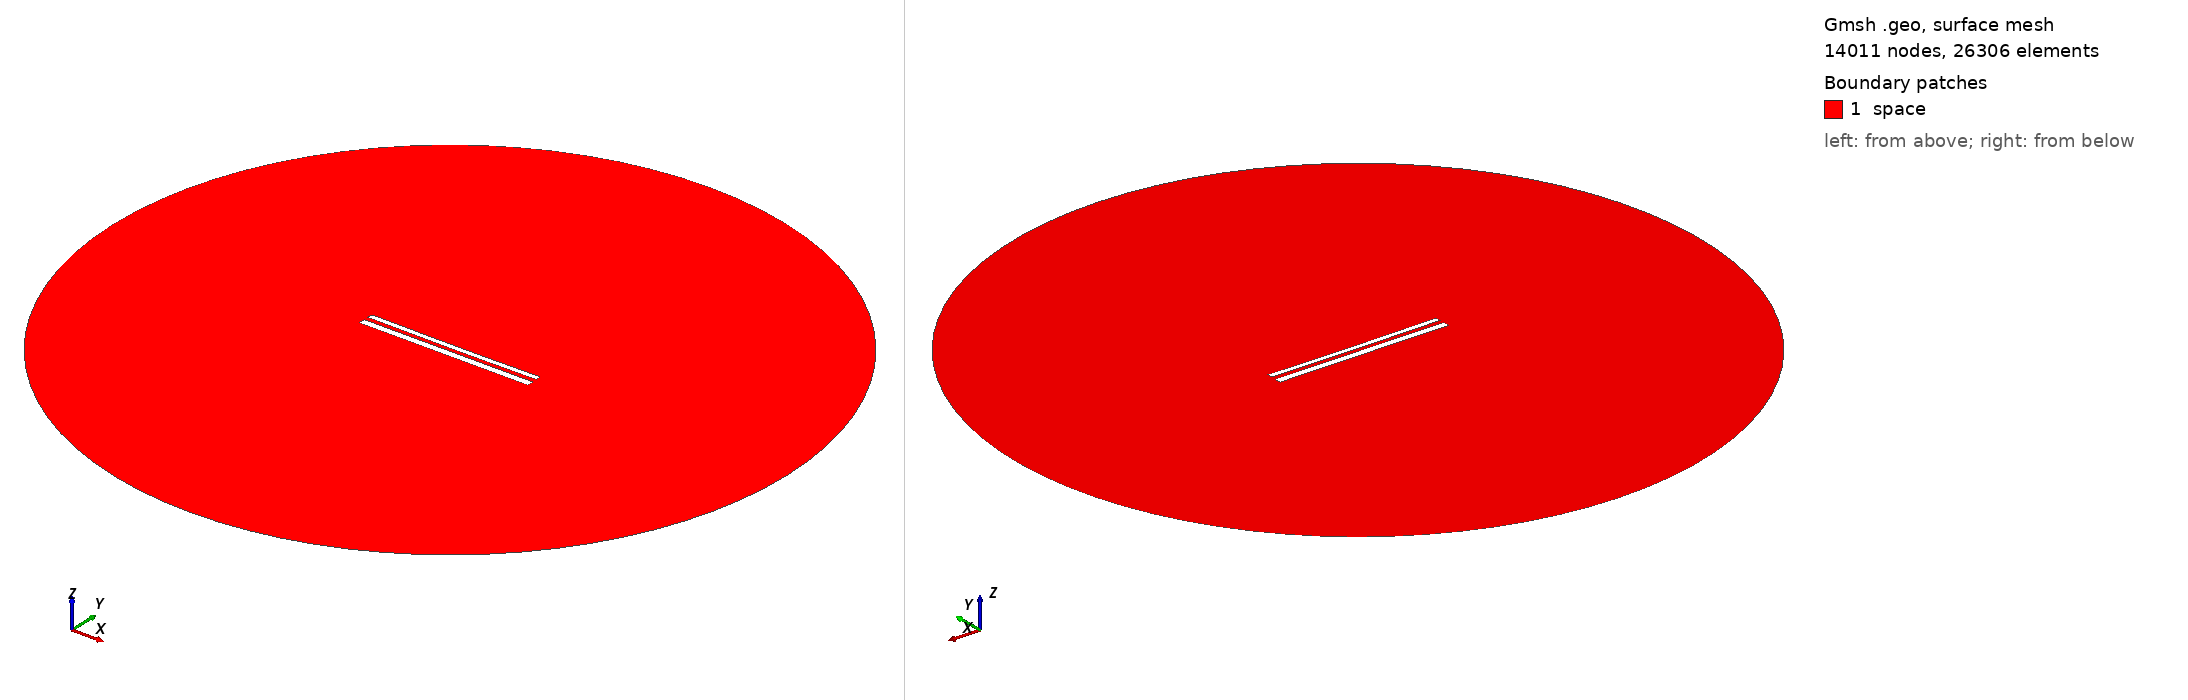

Gmsh geometry script, surface-meshed: 14011 nodes, 26306 surface elements. Boundary patches (legend numbers): 1 space. Left view from above one corner, right view from below the opposite corner. Legend entries are the model's physical surfaces. The drawing asked Gmsh for element sizes between 1% and 20% of the model's largest extent; the script's own settings can give other sizes.

=== 12013.geo (drawn) ===
//---------------------------------------
// Geometry kernel
//---------------------------------------

SetFactory("OpenCASCADE");



//---------------------------------------
// Parameters of the geometry
//---------------------------------------

// Overetch of the upper plate
overetch = 0.375;

// Distance between the plates
distance = 2.5;

// Discretization over the x axis (for the deformation)
nx = 50; 

// Length of the plate
L = 100 - overetch; 

// Number of modes
n = 4; 

// 1st mode coefficient
coeff(1) = -0.075;
beta(1) = 0.596864 * 3.1415926535 / L;

// 2nd mode coefficient
coeff(2) = -0.15;
beta(2) = 1.49418 * 3.1415926535 / L;

// 3rd mode coefficient
coeff(3) = 0.0;
beta(3) = 2.50025 * 3.1415926535 / L;

// 4th mode coefficient
coeff(4) = 0.0;
beta(4) = 3.49999 * 3.1415926535 / L;



//---------------------------------------
// Upper plate (deformed rectangle)
//---------------------------------------

// Coordiantes of the upper plate
xmin = -50;
xmax = 50 - overetch;

// Height of the upper plate
yheight = 4 - 2 * overetch;

// Indexes of the points
UpperID[] = {};
LowerID[] = {};
LeftID[] = {};
RightID[] = {};

// Point index
p = 1;

// Horizontal edges
For i In {1:nx}
    x = xmin + (i-1)*(xmax - xmin)/(nx-1);

    y_bottom = distance / 2 + overetch;
    For j In {1:n}
        C = (Cosh(beta(j)*L) + Cos(beta(j)*L)) / (Sinh(beta(j)*L) + Sin(beta(j)*L));
        y_bottom  = y_bottom + coeff(j) * (Cosh(beta(j)*(x+50)) - Cos(beta(j)*(x+50)) - C * (Sinh(beta(j)*(x+50)) - Sin(beta(j)*(x+50))));
    EndFor

    y_top = y_bottom + yheight;

    Point(p) = {x, y_top, 0, 1.0};
    UpperID[i] = p;
    p = p + 1;

    Point(p) = {x, y_bottom, 0, 1.0};
    LowerID[i] = p;
    p = p + 1;
EndFor

// Create point lists
UpperPts[] = {}; LowerPts[] = {};
For i In {1:nx}
  UpperPts[] += {UpperID[i]};
  LowerPts[] += {LowerID[i]};
EndFor

// Build splines
Spline(1) = {UpperPts[]};
Spline(2) = {LowerPts[]};
Line(3) = {LowerPts[nx-1], UpperPts[nx-1]};
Line(4) = {LowerPts[0], UpperPts[0]};

// Build the plane surface
Curve Loop(1) = {2, 3, -1, -4};
Plane Surface(1) = {1};



//---------------------------------------
// Lower plate (rectangle)
//---------------------------------------

// Vertices
Point(1001) = {-50, -1, 0, 1.0};
Point(1002) = { 50, -1, 0, 1.0};
Point(1003) = { 50,  -5, 0, 1.0};
Point(1004) = {-50,  -5, 0, 1.0};

// Edges
Line(5) = {1001, 1002};
Line(6) = {1002, 1003};
Line(7) = {1003, 1004};
Line(8) = {1004, 1001};

// Plane surface
Line Loop(2) = {5, 6, 7, 8};
Plane Surface(2) = {2}; 



//---------------------------------------
// Outer (fictious) boundary
//---------------------------------------

// Points
Point(1005) = {0, 0, 0};       // Center
Point(1006) = {200, 0, 0};     // Start point
Point(1007) = {0, 200, 0};     // 90 degrees
Point(1008) = {-200, 0, 0};    // 180 degrees
Point(1009) = {0, -200, 0};    // 270 degrees

// Circle arcs (each needs start, center, end)
Circle(9) = {1006, 1005, 1007};
Circle(10) = {1007, 1005, 1008};
Circle(11) = {1008, 1005, 1009};
Circle(12) = {1009, 1005, 1006};

// Plane surface for the entire domain
Curve Loop(3) = {9, 10, 11, 12};
Surface(3) = {3};

// Subtract the plates from the whole domain to obtain the actual domain where we want to solve the equations
BooleanDifference{ Surface{3}; Delete; }{ Surface{1}; Surface{2}; Delete; }




//---------------------------------------
// Transfinite Lines/Curves
//---------------------------------------

// Set the number of points on the boundaries
r = 7;

// Plates
Transfinite Curve {1, 2} = 50*r Using Progression 1;
Transfinite Curve {3, 4} = 2*r Using Progression 1;
Transfinite Line {5, 7} = 50*r Using Progression 1;
Transfinite Line {6, 8} = 2*r Using Progression 1;

// Outer boundary
Transfinite Line {9, 10, 11, 12} = 20 Using Progression 1;



//---------------------------------------
// Physical groups
//---------------------------------------                

// Physical curves (boundaries)
Physical Line("force_segment", 10) = {2};
Physical Line("upper_plate", 11) = {1, 3, 4};
Physical Line("lower_plate", 12) = {5, 6, 7, 8};
Physical Line("boundary", 20) = {9, 10, 11, 12};

// Physical Surfaces
Physical Surface("space", 30) = {3};



//---------------------------------------
// 6. Generate the Mesh
//---------------------------------------

// 2D mesh generation
Mesh 2;
